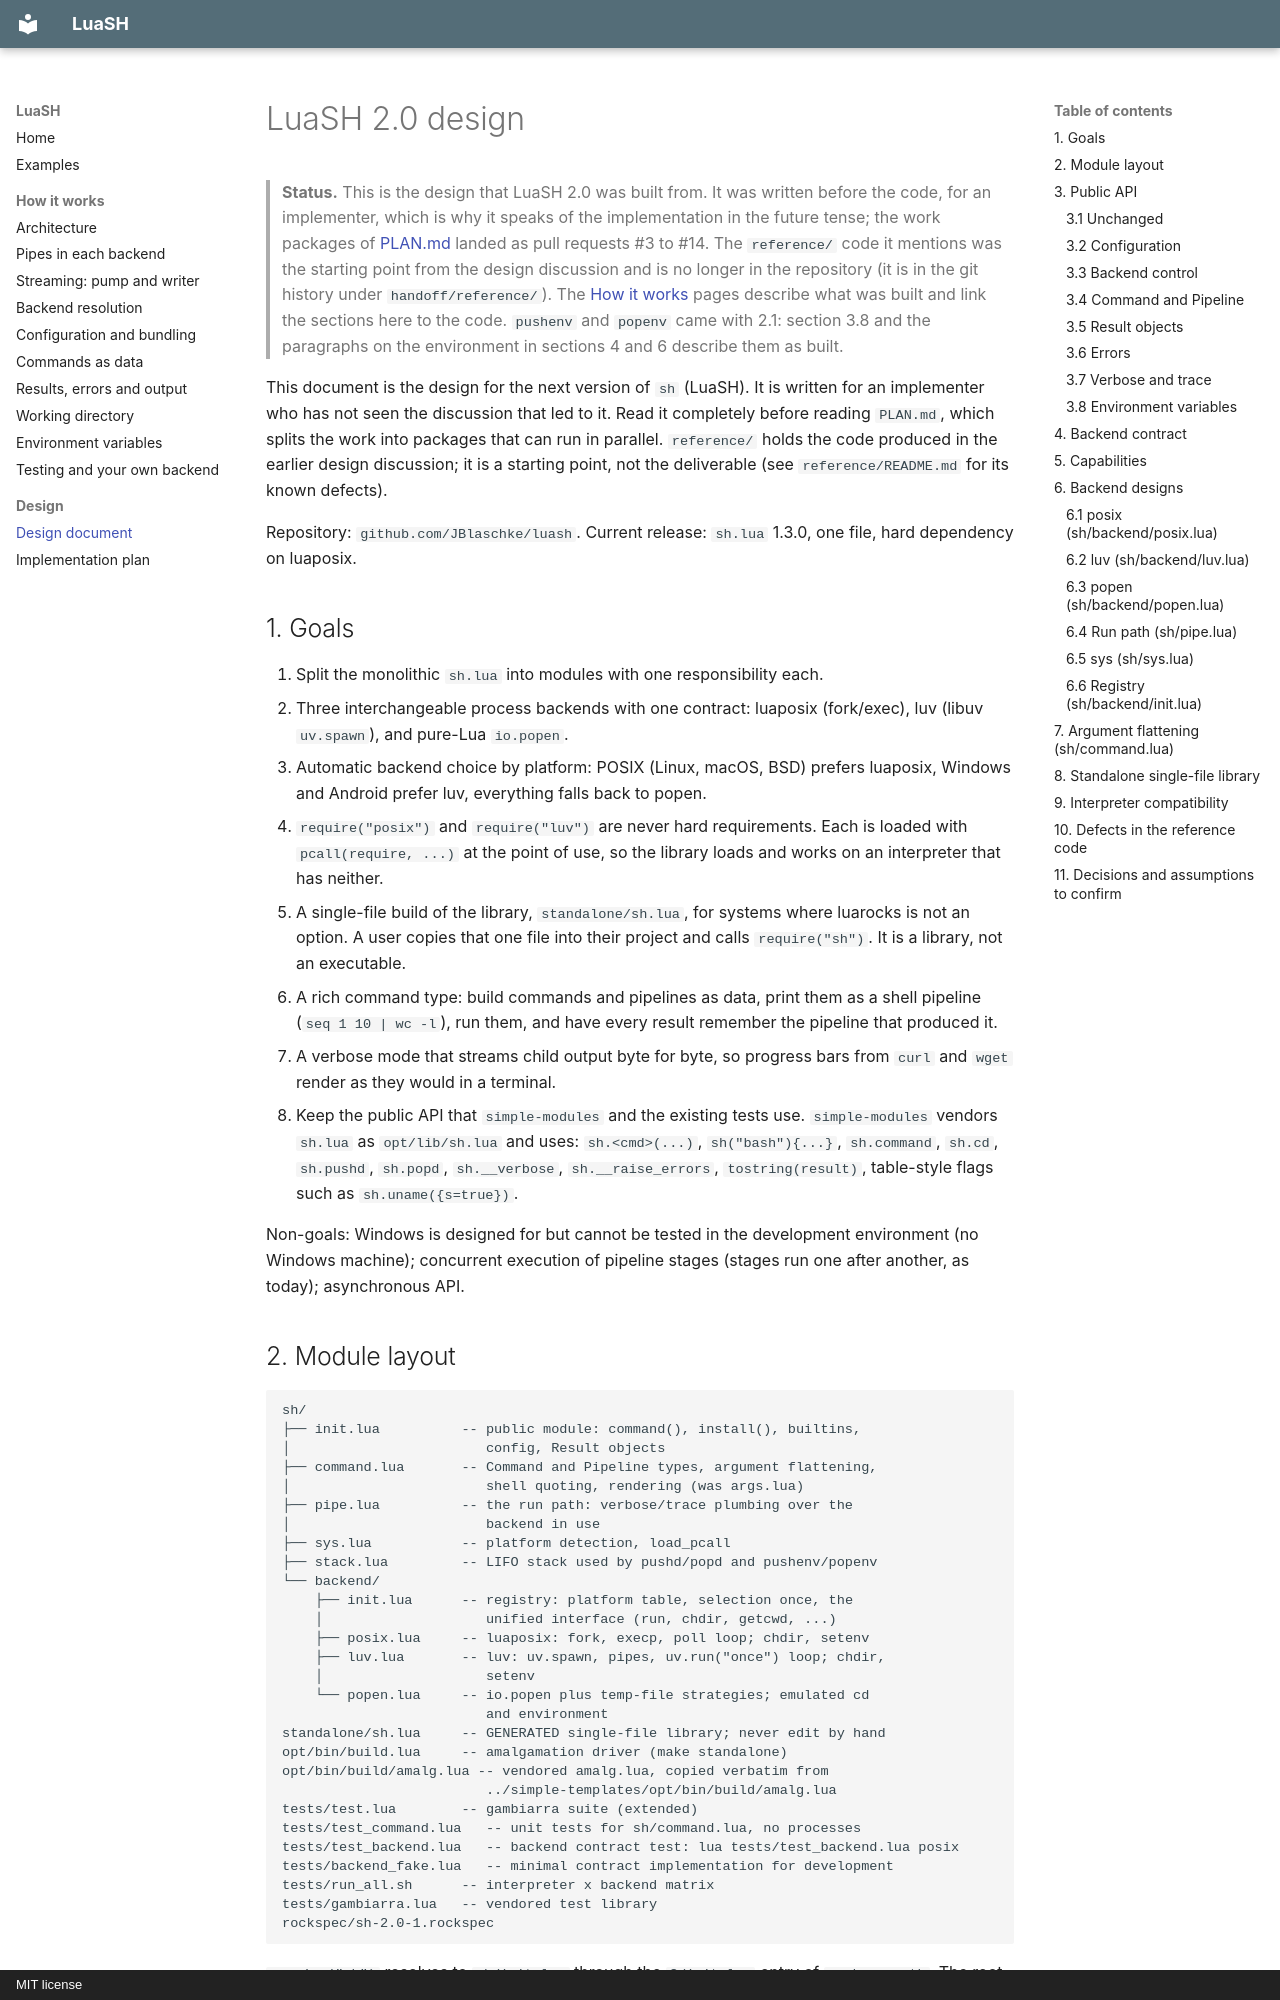

repository: JBlaschke/luash · page: DESIGN/index.html · generator: mkdocs · copyright: MIT license

# LuaSH 2.0 design

> **Status.** This is the design that LuaSH 2.0 was built from. It was
> written before the code, for an implementer, which is why it speaks of
> the implementation in the future tense; the work packages of
> [PLAN.md](PLAN.md) landed as pull requests #3 to #14. The `reference/`
> code it mentions was the starting point from the design discussion and
> is no longer in the repository (it is in the git history under
> `handoff/reference/`). The [How it works](how-it-works/architecture.md)
> pages describe what was built and link the sections here to the code.
> `pushenv` and `popenv` came with 2.1: section 3.8 and the paragraphs on
> the environment in sections 4 and 6 describe them as built.

This document is the design for the next version of `sh` (LuaSH). It is
written for an implementer who has not seen the discussion that led to it.
Read it completely before reading `PLAN.md`, which splits the work into
packages that can run in parallel. `reference/` holds the code produced in
the earlier design discussion; it is a starting point, not the deliverable
(see `reference/README.md` for its known defects).

Repository: `github.com/JBlaschke/luash`. Current release: `sh.lua` 1.3.0,
one file, hard dependency on luaposix.

## 1. Goals

1. Split the monolithic `sh.lua` into modules with one responsibility each.
2. Three interchangeable process backends with one contract: luaposix
   (fork/exec), luv (libuv `uv.spawn`), and pure-Lua `io.popen`.
3. Automatic backend choice by platform: POSIX (Linux, macOS, BSD) prefers
   luaposix, Windows and Android prefer luv, everything falls back to popen.
4. `require("posix")` and `require("luv")` are never hard requirements. Each
   is loaded with `pcall(require, ...)` at the point of use, so the library
   loads and works on an interpreter that has neither.
5. A single-file build of the library, `standalone/sh.lua`, for systems where
   luarocks is not an option. A user copies that one file into their project
   and calls `require("sh")`. It is a library, not an executable.
6. A rich command type: build commands and pipelines as data, print them as
   a shell pipeline (`seq 1 10 | wc -l`), run them, and have every result
   remember the pipeline that produced it.
7. A verbose mode that streams child output byte for byte, so progress bars
   from `curl` and `wget` render as they would in a terminal.
8. Keep the public API that `simple-modules` and the existing tests use.
   `simple-modules` vendors `sh.lua` as `opt/lib/sh.lua` and uses:
   `sh.<cmd>(...)`, `sh("bash"){...}`, `sh.command`, `sh.cd`, `sh.pushd`,
   `sh.popd`, `sh.__verbose`, `sh.__raise_errors`, `tostring(result)`,
   table-style flags such as `sh.uname({s=true})`.

Non-goals: Windows is designed for but cannot be tested in the development
environment (no Windows machine); concurrent execution of pipeline stages
(stages run one after another, as today); asynchronous API.
